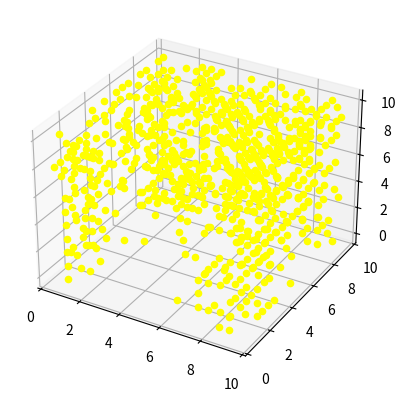

Here is the Python script that generated this plot: (Note: this script raises an exception after producing the figure.)
# -*- coding: utf-8 -*-
"""demo.ipynb

Automatically generated by Colaboratory.

Original file is located at
    https://colab.research.google.com/drive/1yKYyBTUNHyEO0Bf5Wzq5hBbuK8BL2XDb
"""

import numpy as np
from scipy import optimize
import sys, collections, time
from scipy.optimize import lsq_linear, root, minimize
import random
import matplotlib.pyplot as plt
from tqdm import tqdm, trange
import numpy.matlib 
from itertools import product
from itertools import combinations
from collections import Counter
import numpy as np
import matplotlib.pyplot as plt 
from mpl_toolkits.mplot3d import Axes3D
import heapq

def lsq_method(distances_to_anchors, anchor_positions): ##x 和 y 軸是準的 ，z軸在共平面時又大誤差
    distances_to_anchors, anchor_positions = np.array(distances_to_anchors), np.array(anchor_positions)
    if not np.all(distances_to_anchors):
        raise ValueError('Bad uwb connection. distances_to_anchors must never be zero. ' + str(distances_to_anchors))
    anchor_offset = anchor_positions[0]
    anchor_positions = anchor_positions[1:] - anchor_offset
    K = np.sum(np.square(anchor_positions), axis=1)   #ax=1 列加
    squared_distances_to_anchors = np.square(distances_to_anchors)
    squared_distances_to_anchors = (squared_distances_to_anchors - squared_distances_to_anchors[0])[1:]
    b = (K - squared_distances_to_anchors) / 2.
    res = lsq_linear(anchor_positions, b, lsmr_tol='auto', verbose=0)
    return res.x + anchor_offset

def costfun_method(distances_to_anchors, anchor_positions): ##找較準確的z 
    distances_to_anchors, anchor_positions = np.array(distances_to_anchors), np.array(anchor_positions)
    tag_pos = lsq_method(distances_to_anchors, anchor_positions)
    anc_z_ls_mean = np.mean(np.array([i[2] for i in anchor_positions]) )  
    new_z = (np.array([i[2] for i in anchor_positions]) - anc_z_ls_mean).reshape(5, 1)
    new_anc_pos = np.concatenate((np.delete(anchor_positions, 2, axis = 1), new_z ), axis=1)
    new_disto_anc = np.sqrt(abs(distances_to_anchors[:]**2 - (tag_pos[0] - new_anc_pos[:,0])**2 - (tag_pos[1] - new_anc_pos[:,1])**2))
    new_z = new_z.reshape(5,)

    a = (np.sum(new_disto_anc[:]**2) - 3*np.sum(new_z[:]**2))/len(anchor_positions)
    b = (np.sum((new_disto_anc[:]**2) * (new_z[:])) - np.sum(new_z[:]**3))/len(anchor_positions)
    cost = lambda z: np.sum(((z - new_z[:])**4 - 2*(((new_disto_anc[:])*(z - new_z[:]))**2 ) + new_disto_anc[:]**4))/len(anchor_positions) 

    function = lambda z: z**3 - a*z + b
    derivative = lambda z: 3*z**2 - a

    def newton(function, derivative, x0, tolerance, number_of_max_iterations=50):
        x1, k = 0, 1
        if (abs(x0-x1)<= tolerance and abs((x0-x1)/x0)<= tolerance):  return x0
        while(k <= number_of_max_iterations):
            x1 = x0 - (function(x0)/derivative(x0))
            if (abs(x0-x1)<= tolerance and abs((x0-x1)/x0)<= tolerance): return x1
            x0 = x1
            k = k + 1
            if (k > number_of_max_iterations): pass
                # print("ERROR: Exceeded max number of iterations")
        return x1 

    
    ranges = (slice(0, 100, 0.05), )
    resbrute = optimize.brute(cost, ranges, full_output = True, finish = optimize.fmin)
    new_tag_pos = np.concatenate((np.delete(np.array(tag_pos), 2), resbrute[0] + anc_z_ls_mean))
    
    return np.around(new_tag_pos, 4)

def TDoA(distances_diffrences, anchor_num, anchor_positions):
    
    A = [0]*anchor_num
    B = [0]*anchor_num
    C = [0]*anchor_num
    D = [0]*anchor_num
    
    x = [0]*anchor_num
    y = [0]*anchor_num
    z = [0]*anchor_num
    
    for i in range(anchor_num):
        x[i] = anchor_positions[i][0]
        y[i] = anchor_positions[i][1]
        z[i] = anchor_positions[i][2]
     
    for i in range(2,anchor_num):
        A[i] = ( 1/(distances_diffrences[i]) ) * (-2*x[0]+2*x[i]) - ( 1/(distances_diffrences[1]) ) * (-2*x[0]+2*x[1])
        B[i] = ( 1/(distances_diffrences[i]) ) * (-2*y[0]+2*y[i]) - ( 1/(distances_diffrences[1]) ) * (-2*y[0]+2*y[1])
        C[i] = ( 1/(distances_diffrences[i]) ) * (-2*z[0]+2*z[i]) - ( 1/(distances_diffrences[1]) ) * (-2*z[0]+2*z[1])
        S1 =  x[0]**2 + y[0]**2+ z[0]**2 - x[i]**2 - y[i]**2 - z[i]**2
        S2 =  x[0]**2 + y[0]**2+ z[0]**2 - x[1]**2 - y[1]**2 - z[1]**2
        D[i] = distances_diffrences[i] - distances_diffrences[1] + ( 1/distances_diffrences[i] )*S1 - ( 1/(distances_diffrences[1]) )*S2


    M = [[0]*3]*(anchor_num-2)
    N = [0]*(anchor_num-2)

    for i in range(anchor_num-2):
        M[i] = [A[i+2],B[i+2],C[i+2]]
        N[i] =  D[i+2]

    if anchor_num ==5 :
        Minv = np.linalg.inv(M)
    else :
        Minv = np.linalg.pinv(M)
    
    Minv_M = np.dot(Minv,M)
#     M_trans = np.transpose(M)
    
#     Minv2 = dot( np.linalg.inv( dot(M_trans, M) ) ,  M_trans )

    T = np.dot(Minv,N)
    
    
    x = float(-1*T[0]) 
    y = float(-1*T[1]) 
    z = float(-1*T[2]) 
    location = [x , y, z]

    return location,M,N,Minv,Minv_M

def select_real_location() :
        a,b = -1,1
        x = 10 * random.uniform(a,b)
        y = 10 * random.uniform(a,b)
        z = 10 * random.uniform(a,b)
        return [x,y,z]

def calculate_distances(anchor,anchor_num,real_position):        
        distances = [0]*anchor_num
        for i in range(anchor_num):
            distance_square = 0
            for j in range(3):
                distance_square += (anchor[i][j]-real_position[j])**2
            distances[i] = distance_square **(1/2)
        return distances
def calculate_distances_diffrences(distances_to_anchors,anchor_num):
    distances_diffrences = [0]*anchor_num
    for i in range(anchor_num):
        distances_diffrences[i] = distances_to_anchors[i] - distances_to_anchors[0]
    return distances_diffrences
def generate_noises(anchor_num,size,noise_scale):
    noises = [0]*anchor_num
    for i in range (anchor_num):
        noises[i] = np.random.normal(loc=0, scale=noise_scale, size=size)
    return noises

# task 可出現的位置：for every 1m
all_task_positions_1m = []
for k in range(11):
    z = k
    for i in range(1,20):
        x = i*0.5
        for j in range(1,20):
            y = j*0.5

            all_task_positions_1m.append([x,y,z])
print(len(all_task_positions_1m))

# task 可出現的位置： for every 0.1m
all_task_positions_01m = []
for i in range(1,100):
    x = i*0.1
    for j in range(1,100):
        y = j*0.1
        for k in range(1,100):
            z = k*0.1
            all_task_positions_01m.append([x,y,z])
print(len(all_task_positions_01m))

# method 分 ToA and TDoA
# position_type 分 only_one :只測試 給定的position那一點
#                  1m : all_task_positions_1m 中的每一點皆測試一次
#                  01m : all_task_positions_01m 中的每一點皆測試一次
#                  select : 測試 select_real_location() 這個 function return 的 位置

def test (anchor_num ,anchor ,size ,method ,noise_scale,position_type, position=[0,0,0], with_noises=True):

#     progress = tqdm(total=size) 

    if method == "ToA":  
        progress = tqdm(total=size) 
    
    without_noise_locations = [0]*size
    locations = [0]*size
    real_positions = [0]*size
    all_noisy_distances_diffrences = [0]*size
    
    Ms = [0]*size
    Ns = [0]*size
    Minvs= [0]*size
    Minv_M = [0]*size
    
    mini_error_real_locations = []
    error_real_locations = []
    large_error_distance = []
    error_distance = [0]*size

    mini_error_num = 0
    error_num = 0
    average_error = 0
    
    error_x = [0]*size
    error_y = [0]*size
    error_z = [0]*size

    noisy_distances = [0]*anchor_num
    noisy_distances_diffrences = [0]*anchor_num
    noises = generate_noises(anchor_num,size,noise_scale)
    
    
    for k in range(size):

#         progress.update(1)
        
        if position_type == "only_one":
            [x,y,z] = position
            real_position = [x,y,z]
        
        if position_type == "select":
            [x,y,z] = select_real_location()
            real_position = [x,y,z]
        
        if position_type == "01m":
#             size = 1030301
            real_position = all_task_positions_01m[k]
        
        if position_type == "1m":
#             size = 1331
            real_position = all_task_positions_1m[k]
         
        real_positions[k]=real_position
    
        distances_to_anchors = calculate_distances(anchor,anchor_num,real_position)
        
        distances_diffrences = calculate_distances_diffrences(distances_to_anchors,anchor_num)
            
        anchor_positions = anchor

        
        if method == "ToA":
            progress.update(1)
            for i in range(anchor_num):
                noisy_distances[i] = distances_to_anchors[i] + noises[i][k]

            locations[k] = costfun_method(noisy_distances, anchor_positions)
        
        if method == "TDoA":
            
            noisy_distances_diffrences = distances_diffrences
            
            for i in range(anchor_num):
                if with_noises == True:
                    noisy_distances_diffrences[i] = distances_diffrences[i] + noises[i][k]
            
            all_noisy_distances_diffrences[k] = noisy_distances_diffrences
            locations[k],Ms[k],Ns[k],Minvs[k],Minv_M[k] = TDoA(noisy_distances_diffrences, anchor_num, anchor_positions)

        error_x[k] = (locations[k][0]-real_position[0])
        error_y[k] = (locations[k][1]-real_position[1])
        error_z[k] = (locations[k][2]-real_position[2])
        error_distance[k] = ( error_x[k]**2 + error_y[k]**2 + error_z[k]**2 )**(1/2)
        
        if error_distance[k] >= 0.3: #誤差大於30cm
            mini_error_num += 1
            error_num += 1
            error_real_locations.append(real_position)
            large_error_distance.append(error_distance[k])
        elif error_distance[k] >= 0.1: #誤差大於10cm
            mini_error_num += 1
            mini_error_real_locations.append(real_position)
        average_error += error_distance[k]/size
    
    return {"average_error":average_error , "error_distance":error_distance , "error_x":error_x , "error_y":error_y , "error_z":error_z , 
            "error_num":error_num ,"mini_error_num":mini_error_num,
            "mini_error_real_locations":mini_error_real_locations,"error_real_locations":error_real_locations,
           "large_error_distance":large_error_distance,"Ms":Ms,"Ns":Ns,"calculate_positions":locations,"Minvs":Minvs,
            "Minv_M":Minv_M,"real_positions":real_positions,"all_noisy_distances_diffrences":all_noisy_distances_diffrences}

def test_performance_of_diffrenct_locations(anchor_num,anchor,test_positions,noise_scale,test_time_in_one_position,with_noises=True,method = "TDoA"):
    a = tqdm(total = len(test_positions))
    
    positions_num = len(test_positions)
    
    anchor_num = anchor_num
    anchor = anchor
    
    result = [0]*positions_num
    
    average_error = [0]*positions_num
    
    error_x = [0]*positions_num
    error_y= [0]*positions_num
    error_z = [0]*positions_num
    
    Ms=[0]*positions_num
    Minvs = [0]*positions_num
    Ns = [0]*positions_num
    Minv_M = [0]*positions_num
    
    calculate_positions =[0]*positions_num 
    for i in range(positions_num):
        a.update(1)
        result[i] = test(anchor_num=anchor_num , anchor=anchor , size=test_time_in_one_position, method = method ,noise_scale=noise_scale, position_type = "only_one",position=test_positions[i],with_noises=with_noises)
        
        average_error[i] = result[i]["average_error"]

        error_x[i]=result[i]["error_x"]         
        error_y[i]=result[i]["error_y"]         
        error_z[i]=result[i]["error_z"] 
        
        Ms[i] = result[i]["Ms"]
        Minvs[i]=result[i]["Minvs"]
        Ns[i]=result[i]["Ns"]
        Minv_M[i]=result[i]["Minv_M"]
        
        calculate_positions[i] = result[i]["calculate_positions"]##算出來的位置
    
    color=[0]*positions_num
    color2=[0]*positions_num
    color3=[0]*positions_num
    for i in range(positions_num):
        if abs(result[i]["average_error"])<noise_scale:
            color[i]="blue"
        elif abs(result[i]["average_error"])>noise_scale and abs(result[i]["average_error"])<3*noise_scale:
            color[i]="green"
        elif abs(result[i]["average_error"])>3*noise_scale and abs(result[i]["average_error"])<10*noise_scale:
            color[i]="yellow"
        elif abs(result[i]["average_error"])>10*noise_scale and abs(result[i]["average_error"])<50*noise_scale:
            color[i]="orange"
        elif abs(result[i]["average_error"])>50*noise_scale:
            color[i]="red"

    for i in range(positions_num):
        if abs(result[i]["error_x"][0])+abs(result[i]["error_y"][0])<noise_scale:
            color2[i]="blue"
        elif abs(result[i]["error_x"][0])+abs(result[i]["error_y"][0])>noise_scale and abs(result[i]["error_x"][0])+abs(result[i]["error_y"][0])<3*noise_scale:
            color2[i]="green"
        elif abs(result[i]["error_x"][0])+abs(result[i]["error_y"][0])>3*noise_scale and abs(result[i]["error_x"][0])+abs(result[i]["error_y"][0])<10*noise_scale:
            color2[i]="yellow"
        elif abs(result[i]["error_x"][0])+abs(result[i]["error_y"][0])>10*noise_scale and abs(result[i]["error_x"][0])+abs(result[i]["error_y"][0])<50*noise_scale:
            color2[i]="orange"
        elif abs(result[i]["error_x"][0])+abs(result[i]["error_y"][0])>50*noise_scale:
            color2[i]="red"
    for i in range(positions_num):
        if abs(result[i]["error_x"][0])<noise_scale:
            color3[i]="blue"
        elif abs(result[i]["error_x"][0])>noise_scale and abs(result[i]["error_x"][0])<3*noise_scale:
            color3[i]="green"
        elif abs(result[i]["error_x"][0])>3*noise_scale and abs(result[i]["error_x"][0])<10*noise_scale:
            color3[i]="yellow"
        elif abs(result[i]["error_x"][0])>10*noise_scale and abs(result[i]["error_x"][0])<50*noise_scale:
            color3[i]="orange"
        elif abs(result[i]["error_x"][0])>50*noise_scale:
            color3[i]="red"
    
    return color,color2,color3,average_error

# 試試看 test_performance_of_diffrenct_locations() 可不可以work
anchor_num = 5
anchor =[[0, 0, 0], [10, 0, 0], [0, 10, 0], [10, 10, 0.0000000000001], [5, 5, 0]]
test_positions = all_task_positions_1m
noise_scale = 0.1
test_time_in_one_position = 1

color,color2,color3,average_error = test_performance_of_diffrenct_locations(anchor_num,anchor,test_positions,noise_scale,test_time_in_one_position,with_noises=True,method = "TDoA")

all = 0
for i in range(len(average_error)):
    all += average_error[i]
all = all/len(average_error)
print(all)

ax = plt.subplot(111,projection="3d")
test_positions = all_task_positions_1m
for i in range(len(test_positions)):
    [x,y,z] = test_positions[i]
    if color2[i]=="yellow":
        ax.scatter(x,y,z,c=color2[i])
plt.show

print(color2.count("red"))
print(color2.count("orange"))
print(color2.count("yellow"))
print(color2.count("green"))
print(color2.count("blue"))

anchor_num = 5
anchor =[[0, 0, 0], [10, 0, 10], [0, 10, 10], [5, 5, 10], [10, 10, 0]]
noise_scale = 0.1
size = len(all_task_positions_1m)
method = "TDoA"
position_type = "1m"
result = test(anchor_num ,anchor ,size ,method ,noise_scale,position_type,with_noises=True)

all = [[]]*11
diffrent_height_error_wo_z = [[]]*11
total_average_error_wo_z = 0
for i in range(11):
    x = 0
    for j in range(0+361*i,361+361*i):
        x += ( abs(result["error_x"][j])**2 + abs(result["error_y"][j])**2 ) ** 0.5
    all[i] = x
for i in range(11):
    diffrent_height_error_wo_z[i] = all[i]/361
for i in range(size):
        x = ( abs(result["error_x"][i])**2 + abs(result["error_y"][i])**2 ) ** 0.5
        total_average_error_wo_z += x/size
print(diffrent_height_error_wo_z )
print(total_average_error_wo_z)

diffrent_x_error_wo_z = [[]]*11
for i in range(11):
    p = 0
    q = 0
    x = 10+0.5*i
    for j in range(size):
        if result["real_positions"][j][0] == x :
          p += ( abs(result["error_x"][j])**2 + abs(result["error_y"][j])**2 ) ** 0.5 
          q += 1
    diffrent_x_error_wo_z[i] = p/q
print(diffrent_x_error_wo_z)

# a = 0
# for i in range(size):
#   if result["error_x"][i]>10 or result["error_y"][i]>10 :
#      print(result["all_noisy_distances_diffrences"][i])
# color2 = [0]*size
# for i in range(size):
#         if abs(result["error_x"][i])+abs(result["error_y"][i])<noise_scale:
#             color2[i]="blue"
#         elif abs(result["error_x"][i])+abs(result["error_y"][i])>noise_scale and abs(result["error_x"][i])+abs(result["error_y"][i])<3*noise_scale:
#             color2[i]="green"
#         elif abs(result["error_x"][i])+abs(result["error_y"][i])>3*noise_scale and abs(result["error_x"][i])+abs(result["error_y"][i])<10*noise_scale:
#             color2[i]="yellow"
#         elif abs(result["error_x"][i])+abs(result["error_y"][i])>10*noise_scale and abs(result["error_x"][i])+abs(result["error_y"][i])<50*noise_scale:
#             color2[i]="orange"
#         elif abs(result["error_x"][i])+abs(result["error_y"][i])>50*noise_scale:
#             color2[i]="red"

#算準一點的z
anchor_num = 5
anchor =[[0, 0, 0], [10, 0, 10], [0, 10, 10], [5, 5, 10], [10, 10, 0]]
size = len(all_task_positions_1m)
new_cal_positions = []
a = tqdm(total = size)
for i in range(size):
  real_position = result["real_positions"][i]
  calculate_position = result["calculate_positions"][i]
  distances = calculate_distances(anchor,anchor_num,real_position)      
  E = calculate_distances_diffrences(distances,anchor_num)
  A = anchor_num*[0]
  B = anchor_num*[0]
  C = anchor_num*[0]
  D = anchor_num*[0]
  for i in range(len(A)):
      A[i] = (anchor[i][0]-calculate_position[0])**2+(anchor[i][1]-calculate_position[1])**2
      B[i] = (anchor[0][0]-calculate_position[0])**2+(anchor[0][1]-calculate_position[1])**2
      C[i] = anchor[i][2]
      D[i] = anchor[0][2]
  cost = lambda z: abs(E[4]-((A[4]+(C[4]-z)**2)**0.5)+((B[4]+(D[4]-z)**2)**0.5)) + abs(E[1]-((A[1]+(C[1]-z)**2)**0.5)+((B[1]+(D[1]-z)**2)**0.5)) + abs(E[2]-((A[2]+(C[2]-z)**2)**0.5)+((B[2]+(D[2]-z)**2)**0.5))+abs(E[3]-((A[3]+(C[3]-z)**2)**0.5)+((B[3]+(D[3]-z)**2)**0.5))
  ranges = (slice(0, 10, 0.01), )
  resbrute = optimize.brute(cost, ranges, full_output = True, finish = optimize.fmin)
  if resbrute[0] > 10 or resbrute[0] < 0 :
      resbrute = optimize.brute(cost, ranges, full_output = True, finish = None)
  new_cal_position = [calculate_position[0],calculate_position[1],float(resbrute[0])]
  new_cal_positions.append(new_cal_position)
  a.update(1)
for i in range(len(new_cal_positions)):
    for j in range(3):
        if np.isnan(new_cal_positions[i][j]):
           new_cal_positions[i][j] = 0   
print(len(new_cal_positions))
# def function(z,A,B,C,D):
#     fun = 0
#     for i in range(len(A)):
#         fun += (C[i]-z)/(((C[i]-z)**2+A[i])**0.5) - (D[i]-z)/(((D[i]-z)**2+B[i])**0.5)
#     return fun
# def diff(z,A,B,C,D):
#     dif = 0
#     for i in range(len(A)):
#         dif -= ( A[i]*(((D[i]-z)**2+B[i])**1.5)-B[i]*(((C[i]-z)**2+A[i])**1.5) ) / ( (((C[i]-z)**2+A[i])**1.5) + (((D[i]-z)**2+B[i])**1.5) )
#     return dif
# z = 1000
# for i in range(1000):
#     z = z - function(z,A,B,C,D)/diff(z,A,B,C,D)
# print("z",z)

error = [0]*len(new_cal_positions)
for i in range(len(new_cal_positions)):
    error[i] = (new_cal_positions[i][0]-result["real_positions"][i][0])**2
    error[i] += (new_cal_positions[i][1]-result["real_positions"][i][1])**2
    error[i] += (new_cal_positions[i][2]-result["real_positions"][i][2])**2
    error[i] = error[i]**(0.5)


average_error = sum(error)/len(error)

error_sort = sorted(error)
average_95error = sum(error_sort[100:3871])/len(error_sort[100:3871])

print(average_error)
print(average_95error)

less_1 = 0
less_05 = 0
for i in range(len(error)):
    if error[i]<1:
       less_1 += 1
for i in range(len(error)):
    if error[i]<0.5:
       less_05 += 1
print(less_05/len(error))
print(less_1/len(error))

i = 5
print(result["real_positions"][i])
print(new_cal_positions[i])

diffrent_height_error = [[]]*11
for i in range(11):
    diffrent_height_error[i] = error[361*i:361+361*i]
for i in range(len(diffrent_height_error)):
    diffrent_height_error[i] = sorted(diffrent_height_error[i])

p1 = [0]*11
for i in range(len(p1)):
    p1[i] = i
print(p1)

diffrent_height_average_error = [0]*len(diffrent_height_error)
diffrent_height_95_error = [0]*len(diffrent_height_error)
diffrent_height_80_error = [0]*len(diffrent_height_error)
for i in range(len(diffrent_height_error)):
    diffrent_height_average_error[i] = sum(diffrent_height_error[i])/361
for i in range(len(diffrent_height_error)):
    diffrent_height_95_error[i] = sum(diffrent_height_error[i][10:351])/len(diffrent_height_error[i][10:351])
print(diffrent_height_average_error)
print(diffrent_height_95_error)

plt.figure("Draw")
plt.plot(p1,diffrent_height_error_wo_z )
plt.draw

plt.figure("Draw")
plt.plot(p1,diffrent_x_error_wo_z )
plt.draw

##plot error - z for anchor on 10m 高
plt.figure("Draw")
plt.plot(p1,diffrent_height_average_error)
plt.draw

plt.figure("Draw")
plt.plot(p1,diffrent_height_95_error)
plt.draw
print(sum(diffrent_height_95_error)/len(diffrent_height_95_error))

plt.figure("Draw")
plt.plot(p1,diffrent_height_80_error)
plt.draw

color = [0]*size
for i in range(size):
        if error[i]<noise_scale:
            color[i]="blue"
        elif error[i]>noise_scale and error[i]<5*noise_scale:
            color[i]="green"
        elif error[i]>3*noise_scale and error[i]<10*noise_scale:
            color[i]="yellow"
        elif error[i]>10*noise_scale and error[i]<50*noise_scale:
            color[i]="orange"
        elif error[i]>50*noise_scale:
            color[i]="red"

average_error = 0
psudo_error = 0
for i in range(len(error)):
    average_error += abs(error[i])/(len(error))
    psudo_error += (abs(result["error_x"][i])**2+abs(result["error_y"][i])**2)**0.5/(len(error))
print(average_error)
print(psudo_error)

i =721
real_position = result["real_positions"][i]
calculate_position = result["calculate_positions"][i]
distances = calculate_distances(anchor,anchor_num,real_position)      
E = calculate_distances_diffrences(distances,anchor_num)
A = anchor_num*[0]
B = anchor_num*[0]
C = anchor_num*[0]
D = anchor_num*[0]
for j in range(len(A)):
    A[j] = (anchor[j][0]-calculate_position[0])**2+(anchor[j][1]-calculate_position[1])**2
    B[j] = (anchor[0][0]-calculate_position[0])**2+(anchor[0][1]-calculate_position[1])**2
    C[j] = anchor[j][2]
    D[j] = anchor[0][2]
cost = lambda z: abs(E[4]-((A[4]+(C[4]-z)**2)**0.5)+((B[4]+(D[4]-z)**2)**0.5)) + abs(E[1]-((A[1]+(C[1]-z)**2)**0.5)+((B[1]+(D[1]-z)**2)**0.5)) + abs(E[2]-((A[2]+(C[2]-z)**2)**0.5)+((B[2]+(D[2]-z)**2)**0.5))+abs(E[3]-((A[3]+(C[3]-z)**2)**0.5)+((B[3]+(D[3]-z)**2)**0.5))
ranges = (slice(0, 10, 0.05), )
resbrute = optimize.brute(cost, ranges, full_output = True, finish = None)
new_cal_position = [calculate_position[0],calculate_position[1],float(resbrute[0])]
print(calculate_position)
print(real_position)
print(new_cal_position)
